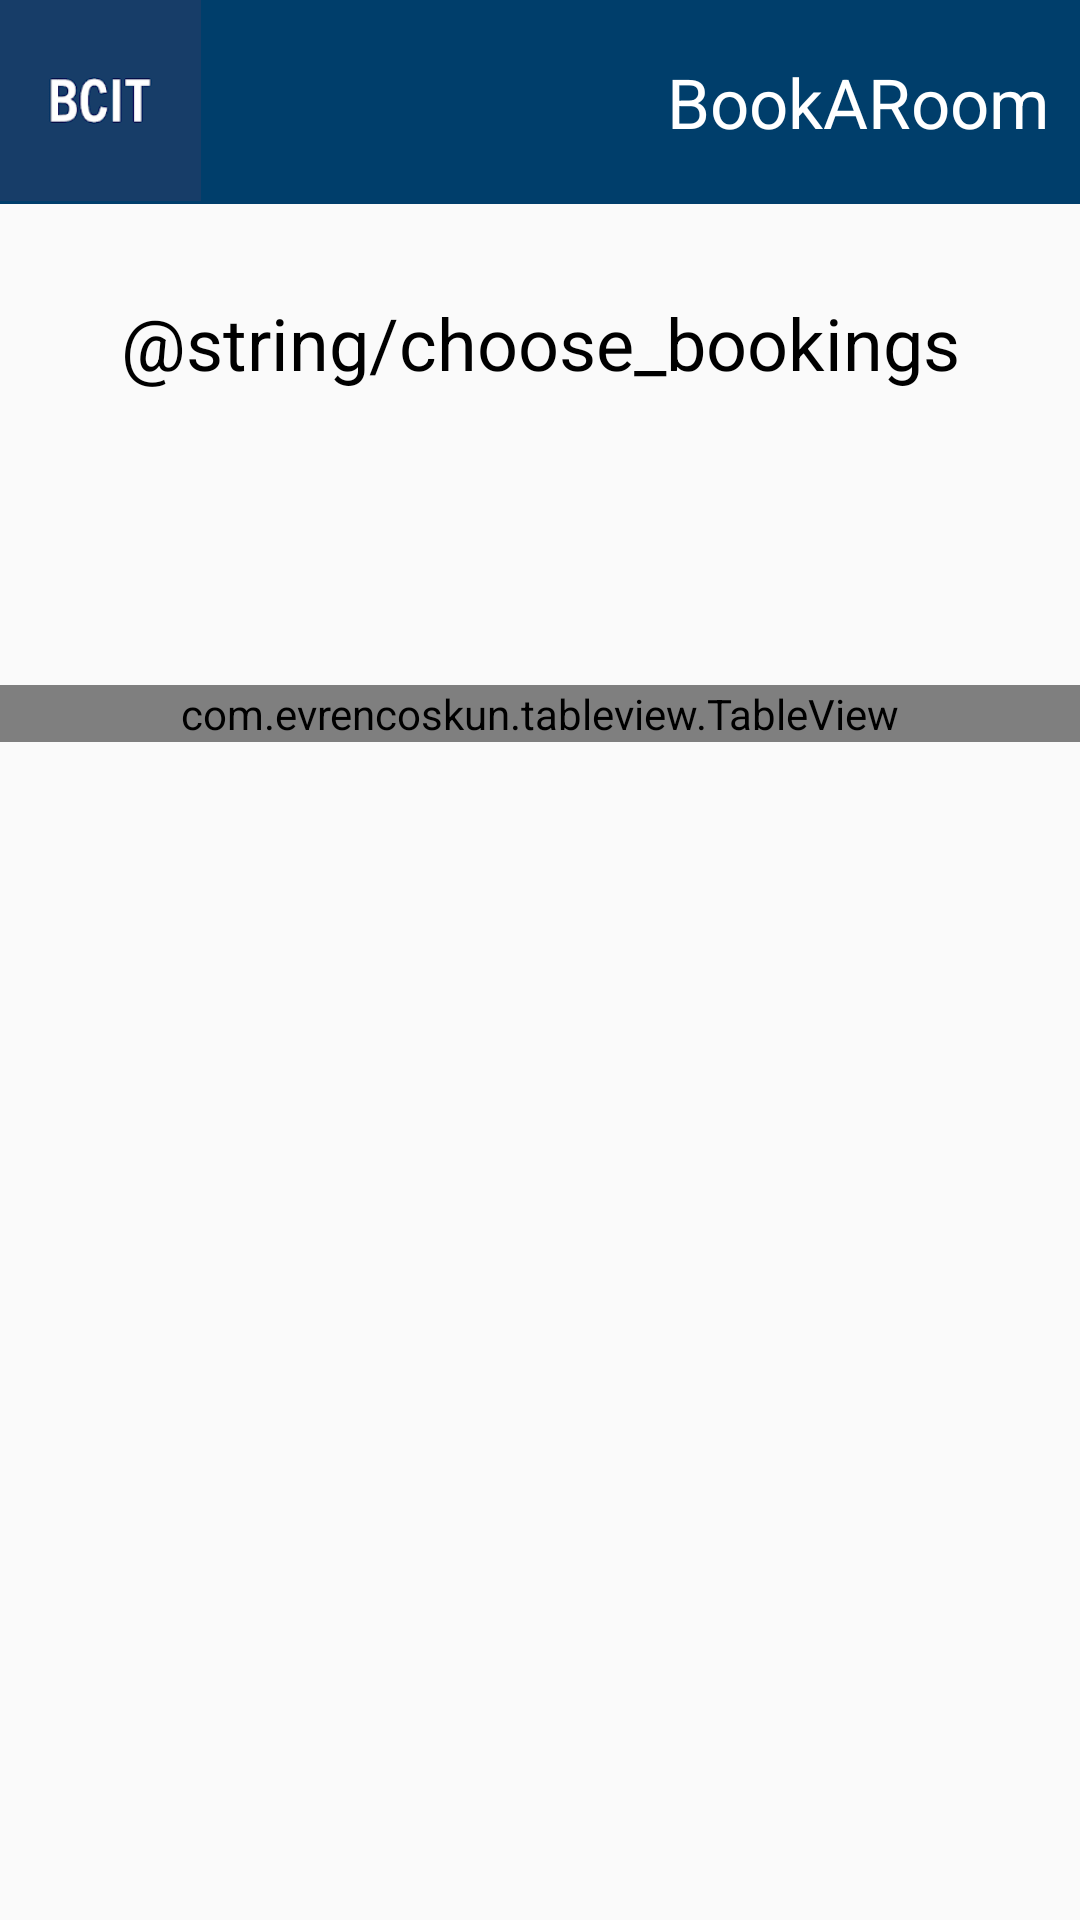

Reconstruct the res/layout file that produces this screen, plus the resources it refers to.
<!-- AndroidManifest.xml: application theme AppTheme -->
<!-- res/layout/activity_choose_booking.xml -->
<?xml version="1.0" encoding="utf-8"?>
<androidx.core.widget.NestedScrollView xmlns:android="http://schemas.android.com/apk/res/android"
    xmlns:app="http://schemas.android.com/apk/res-auto"
    xmlns:tools="http://schemas.android.com/tools"
    android:fillViewport="true"
    android:layout_width="match_parent"
    android:layout_height="match_parent"
    android:paddingBottom="10dp"
    tools:context=".ui.ChooseBooking">

    <androidx.constraintlayout.widget.ConstraintLayout
        android:layout_width="match_parent"
        android:layout_height="wrap_content">

        <include
            android:id="@+id/navigation_bar"
            layout="@layout/navbar_layout"
            android:layout_width="match_parent"
            android:layout_height="wrap_content" />

        <TextView
            android:id="@+id/choose_bookings_heading"
            android:layout_width="wrap_content"
            android:layout_height="wrap_content"
            android:textSize="@dimen/heading_size"
            android:text="@string/choose_bookings"
            android:gravity="center"
            android:textColor="@color/black"
            android:layout_marginTop="30dp"
            app:layout_constraintStart_toStartOf="parent"
            app:layout_constraintEnd_toEndOf="parent"
            app:layout_constraintTop_toBottomOf="@id/navigation_bar"
            />

        <Button
            android:id="@+id/campus_name"
            android:layout_width="wrap_content"
            android:layout_height="wrap_content"
            android:layout_marginTop="20dp"
            android:textSize="@dimen/text_size"
            android:textColor="@color/BCIT"
            style="@style/Widget.MaterialComponents.Button.TextButton"
            app:layout_constraintTop_toBottomOf="@id/choose_bookings_heading"
            app:layout_constraintStart_toStartOf="parent"
            app:layout_constraintEnd_toStartOf="@id/bookable_name"/>

        <Button
            android:id="@+id/bookable_name"
            android:layout_width="wrap_content"
            android:layout_height="wrap_content"
            android:textSize="@dimen/text_size"
            android:layout_marginTop="20dp"
            android:textColor="@color/BCIT"
            style="@style/Widget.MaterialComponents.Button.TextButton"
            app:layout_constraintTop_toBottomOf="@id/choose_bookings_heading"
            app:layout_constraintStart_toEndOf="@id/campus_name"
            app:layout_constraintEnd_toEndOf="parent"/>

        <com.evrencoskun.tableview.TableView
            android:id="@+id/bookings_table_view"
            android:layout_width="match_parent"
            android:layout_height="wrap_content"
            android:layout_gravity="center"
            android:layout_marginTop="30dp"
            app:layout_constraintStart_toStartOf="parent"
            app:layout_constraintTop_toBottomOf="@id/bookable_name"
            app:allow_click_inside_cell="true"
            app:allow_click_inside_column_header="true"/>

    </androidx.constraintlayout.widget.ConstraintLayout>
</androidx.core.widget.NestedScrollView>
<!-- res/layout/navbar_layout.xml (included above) -->
<?xml version="1.0" encoding="utf-8"?>
<LinearLayout xmlns:android="http://schemas.android.com/apk/res/android"
    xmlns:app="http://schemas.android.com/apk/res-auto"
    android:id="@+id/navigation_bar"
    android:layout_width="match_parent"
    android:layout_height="match_parent"
    android:background="@color/BCIT"
    android:gravity="start|end"
    android:orientation="horizontal"
    app:layout_constraintStart_toStartOf="parent"
    app:layout_constraintTop_toTopOf="parent">

    <ImageView
        android:id="@+id/bcitLogo"
        android:layout_width="89dp"
        android:layout_height="67dp"
        android:contentDescription="@string/BCIT_logo"
        android:scaleType="fitStart"
        app:layout_constraintStart_toStartOf="parent"
        app:layout_constraintTop_toTopOf="parent"
        app:srcCompat="@drawable/bcitlogo" />

    <Space
        android:layout_width="0dp"
        android:layout_height="wrap_content"
        android:layout_weight="1"></Space>

    <TextView
        android:id="@+id/appName"
        android:layout_width="239dp"
        android:layout_height="68dp"
        android:layout_marginEnd="10dp"
        android:gravity="end|center_vertical"
        android:text="@string/app_name"
        android:textColor="@color/white"
        android:textSize="23sp"
        app:layout_constraintEnd_toEndOf="parent"
        app:layout_constraintTop_toTopOf="parent" />

</LinearLayout>
<!-- resources referenced by this layout -->
<resources>
  <color name="BCIT">#003E6B</color>
  <color name="black">#000000</color>
  <color name="white">#ffffff</color>
  <dimen name="heading_size">24sp</dimen>
  <dimen name="text_size">12sp</dimen>
  <!-- drawable bcitlogo: png bitmap (drawable, 1045 bytes) -->
  <string name="app_name">BookARoom</string>
  <style name="AppTheme" parent="Theme.AppCompat.Light.NoActionBar">
          
          <item name="colorPrimary">@color/colorPrimary</item>
          <item name="colorPrimaryDark">@color/colorPrimaryDark</item>
          <item name="colorAccent">@color/colorAccent</item>
      </style>
  <color name="colorPrimary">#6200EE</color>
  <color name="colorPrimaryDark">#3700B3</color>
  <color name="colorAccent">#03DAC5</color>
</resources>
